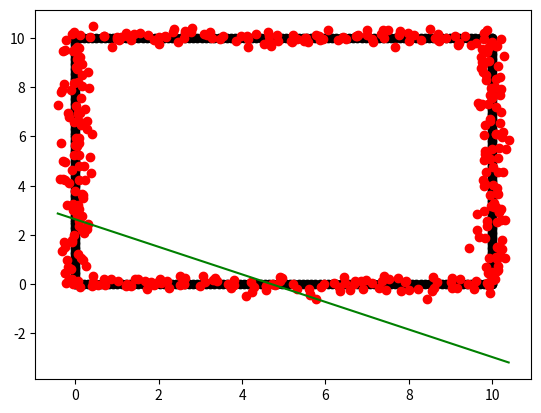

The matplotlib source for this figure:
import numpy as np
import matplotlib.pyplot as plt

def GenerateFloorplan(N=10, sigma=1, rngSeed=None):
    corner1 = [0, 0]
    corner2 = [10, 0]
    corner3 = [10, 10]
    corner4 = [0, 10]
    endpoints = [corner1, corner2, corner3, corner4, corner1]
    numPairs = len(endpoints) - 1

    pts = np.zeros((N*numPairs, 2))
    # Generate points between each pair of endpoints
    for i in range(numPairs):
        pts[i*N:i*N + N, 0] = np.linspace(endpoints[i][0], endpoints[i+1][0], N)
        pts[i*N:i*N + N, 1] = np.linspace(endpoints[i][1], endpoints[i+1][1], N)

    rng = np.random.default_rng(rngSeed)
    noise = rng.normal(scale=sigma, size=(N*numPairs, 2))

    return pts, pts + noise


def CalculateDistFromLine(l, x):
    # l (3,)
    # x (N,2)
    N = x.shape[0]
    l = l.reshape((3, 1))
    lNorm = np.linalg.norm(l[0:2])
    x_h = np.hstack((x, np.ones((N, 1))))
    d = x_h @ l / lNorm
    return d


def FitLine_ransac(pts, thr_d=0.8, maxIter=10000):
    N = pts.shape[0]
    idxList = np.arange(N)
    lBest = np.zeros(3)
    dBestNorm = np.inf
    numInliersBest = 0

    rng = np.random.default_rng()

    iter = 0
    while numInliersBest < N and iter < maxIter:
        # Select two points
        idxChoice = rng.choice(idxList, 2, replace=False)
        pt1 = pts[idxChoice[0]]
        pt2 = pts[idxChoice[1]]
        dx = pt2[0] - pt1[0]
        dy = pt2[1] - pt1[1]

        l = np.array([dy, -dx, dx*pt1[1] - dy*pt1[0]])
        d = CalculateDistFromLine(l, pts)
        numInliers = np.sum(np.abs(d) <= thr_d)
        if numInliers > numInliersBest:
            numInliersBest = numInliersBest
            lBest = np.copy(l)

        iter += 1

    return lBest, numInliersBest
        

if __name__ == "__main__":
    truthPts, noisyPts = GenerateFloorplan(N=100, sigma=0.2)

    lBest, dBestNorm = FitLine_ransac(noisyPts)

    xFit = np.array([np.min(noisyPts[:, 0]), np.max(noisyPts[:, 0])])
    yFit = -(lBest[0]*xFit + lBest[2])/lBest[1]
    print(xFit)
    print(yFit)

    fig, ax = plt.subplots()
    ax.scatter(truthPts[:,0], truthPts[:,1], c='k')
    ax.scatter(noisyPts[:,0], noisyPts[:,1], c='r')
    ax.plot(xFit, yFit, c='g', ls='-')


    plt.show()

